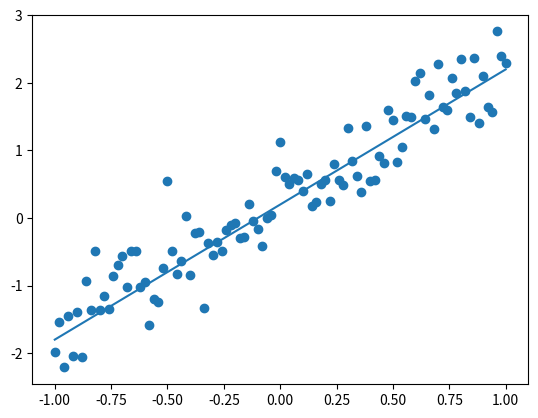

Write the Python code that produced this figure.
import numpy as np
import matplotlib.pyplot as plt

trX = np.linspace(-1, 1, 101) # Linear space of 101 and [-1,1]

# Create the y function based on the x axis
trY = 2*trX + np.random.randn(*trX.shape)*0.4+0.2

# create figure and scatter plot of the random points
plt.figure()
plt.scatter(trX,trY)

# Draw one line with the line function
plt.plot (trX, .2 + 2 * trX)
plt.show()            

